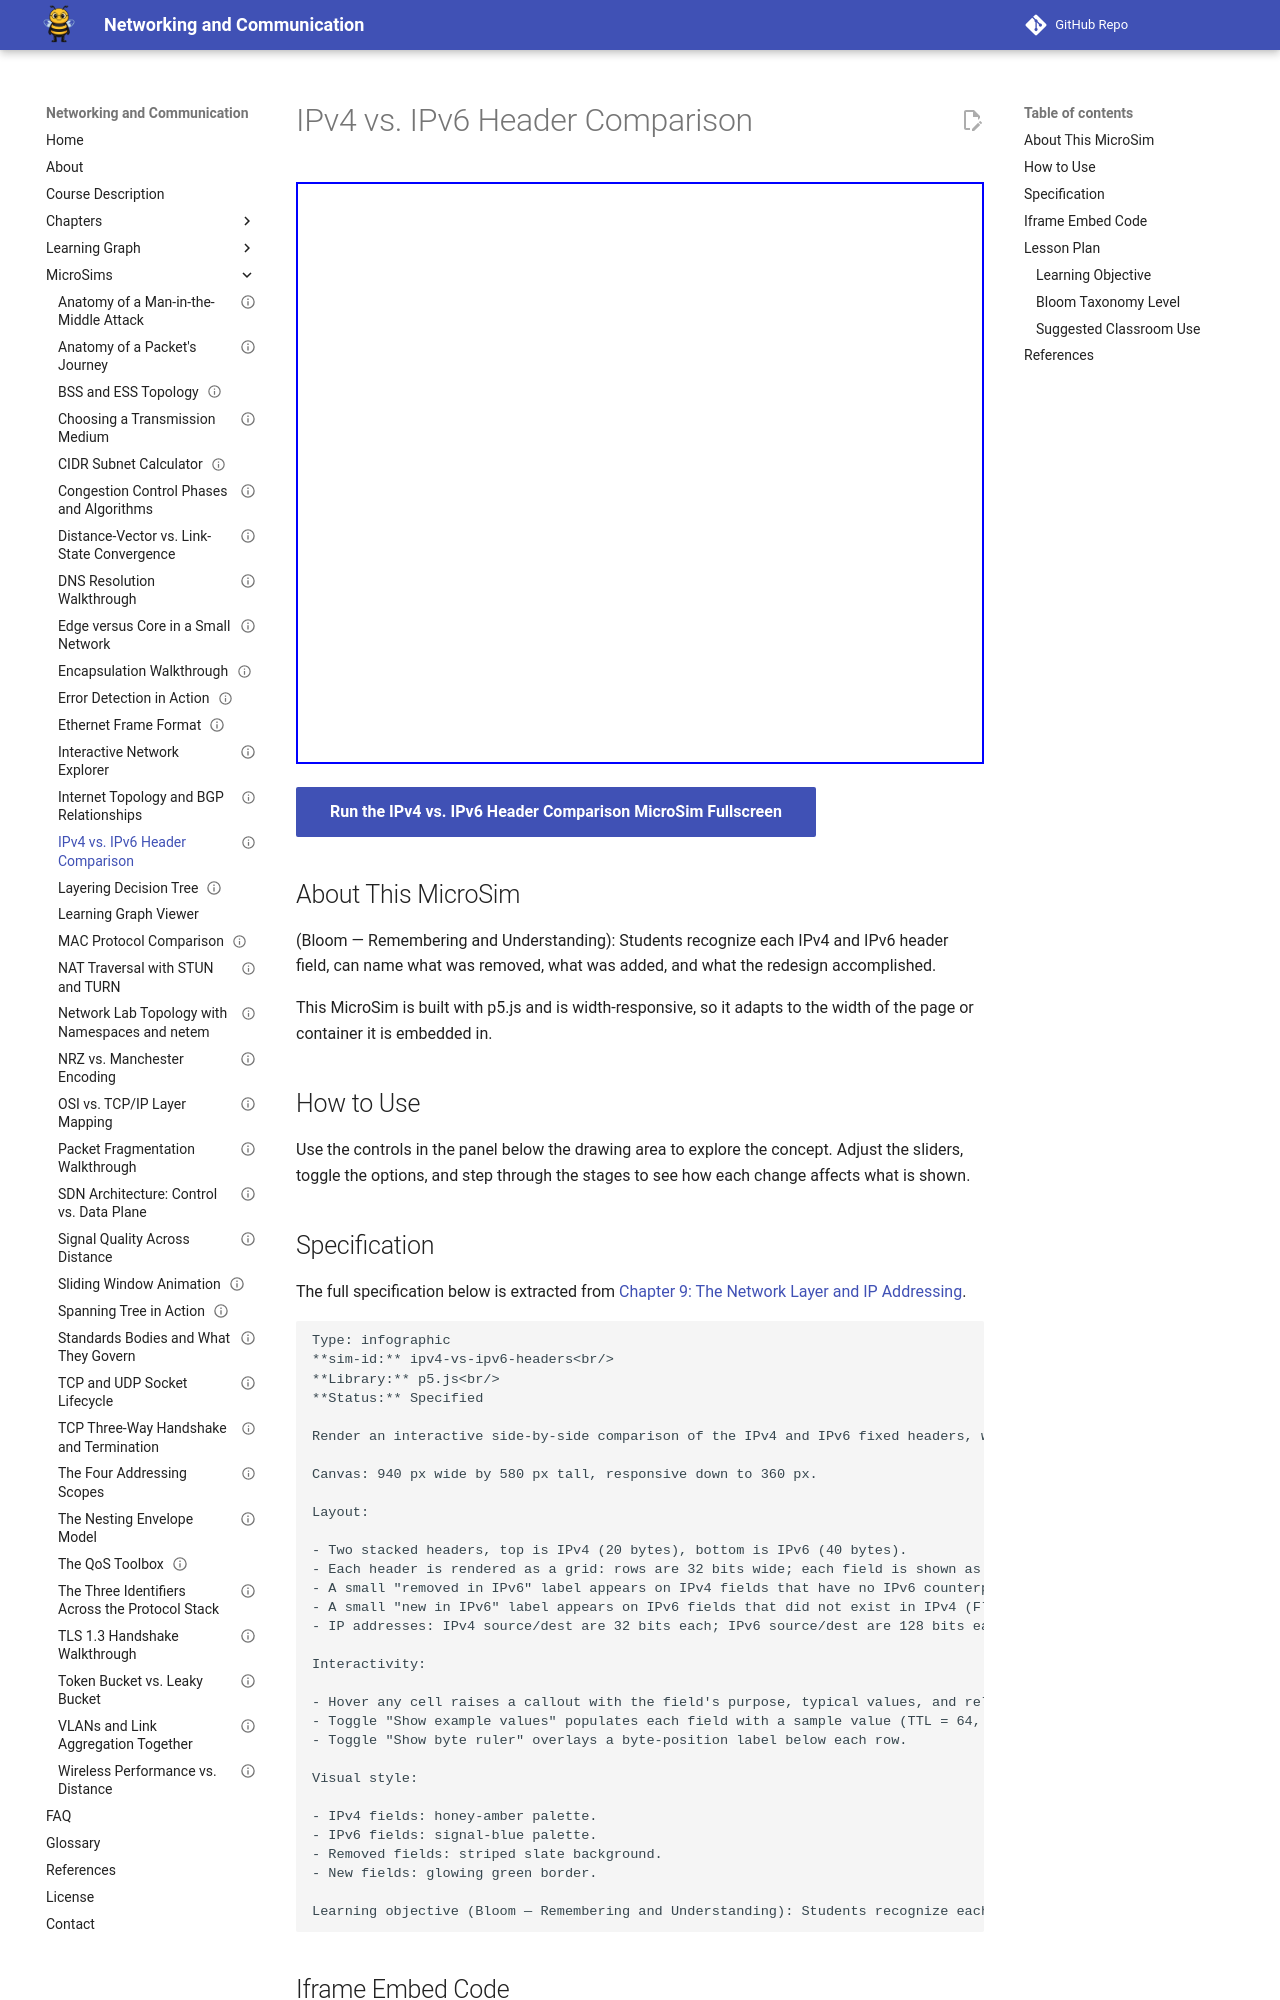

repository: dmccreary/networking · page: sims/ipv4-vs-ipv6-headers/index.html · generator: mkdocs

---
title: "IPv4 vs. IPv6 Header Comparison"
description: "Interactive p5.js MicroSim: ipv4 vs. ipv6 header comparison."
image: /sims/ipv4-vs-ipv6-headers/ipv4-vs-ipv6-headers.png
og:image: /sims/ipv4-vs-ipv6-headers/ipv4-vs-ipv6-headers.png
twitter:image: /sims/ipv4-vs-ipv6-headers/ipv4-vs-ipv6-headers.png
social:
   cards: false
status: implemented
library: p5.js
bloom_level: Remember
quality_score: 0
---

# IPv4 vs. IPv6 Header Comparison

<iframe src="main.html" height="582" width="100%" scrolling="no"></iframe>

[Run the IPv4 vs. IPv6 Header Comparison MicroSim Fullscreen](./main.html){ .md-button .md-button--primary }

## About This MicroSim

(Bloom — Remembering and Understanding): Students recognize each IPv4 and IPv6 header field, can name what was removed, what was added, and what the redesign accomplished.

This MicroSim is built with p5.js and is width-responsive, so it adapts to
the width of the page or container it is embedded in.

## How to Use

Use the controls in the panel below the drawing area to explore the concept.
Adjust the sliders, toggle the options, and step through the stages to see how
each change affects what is shown.
